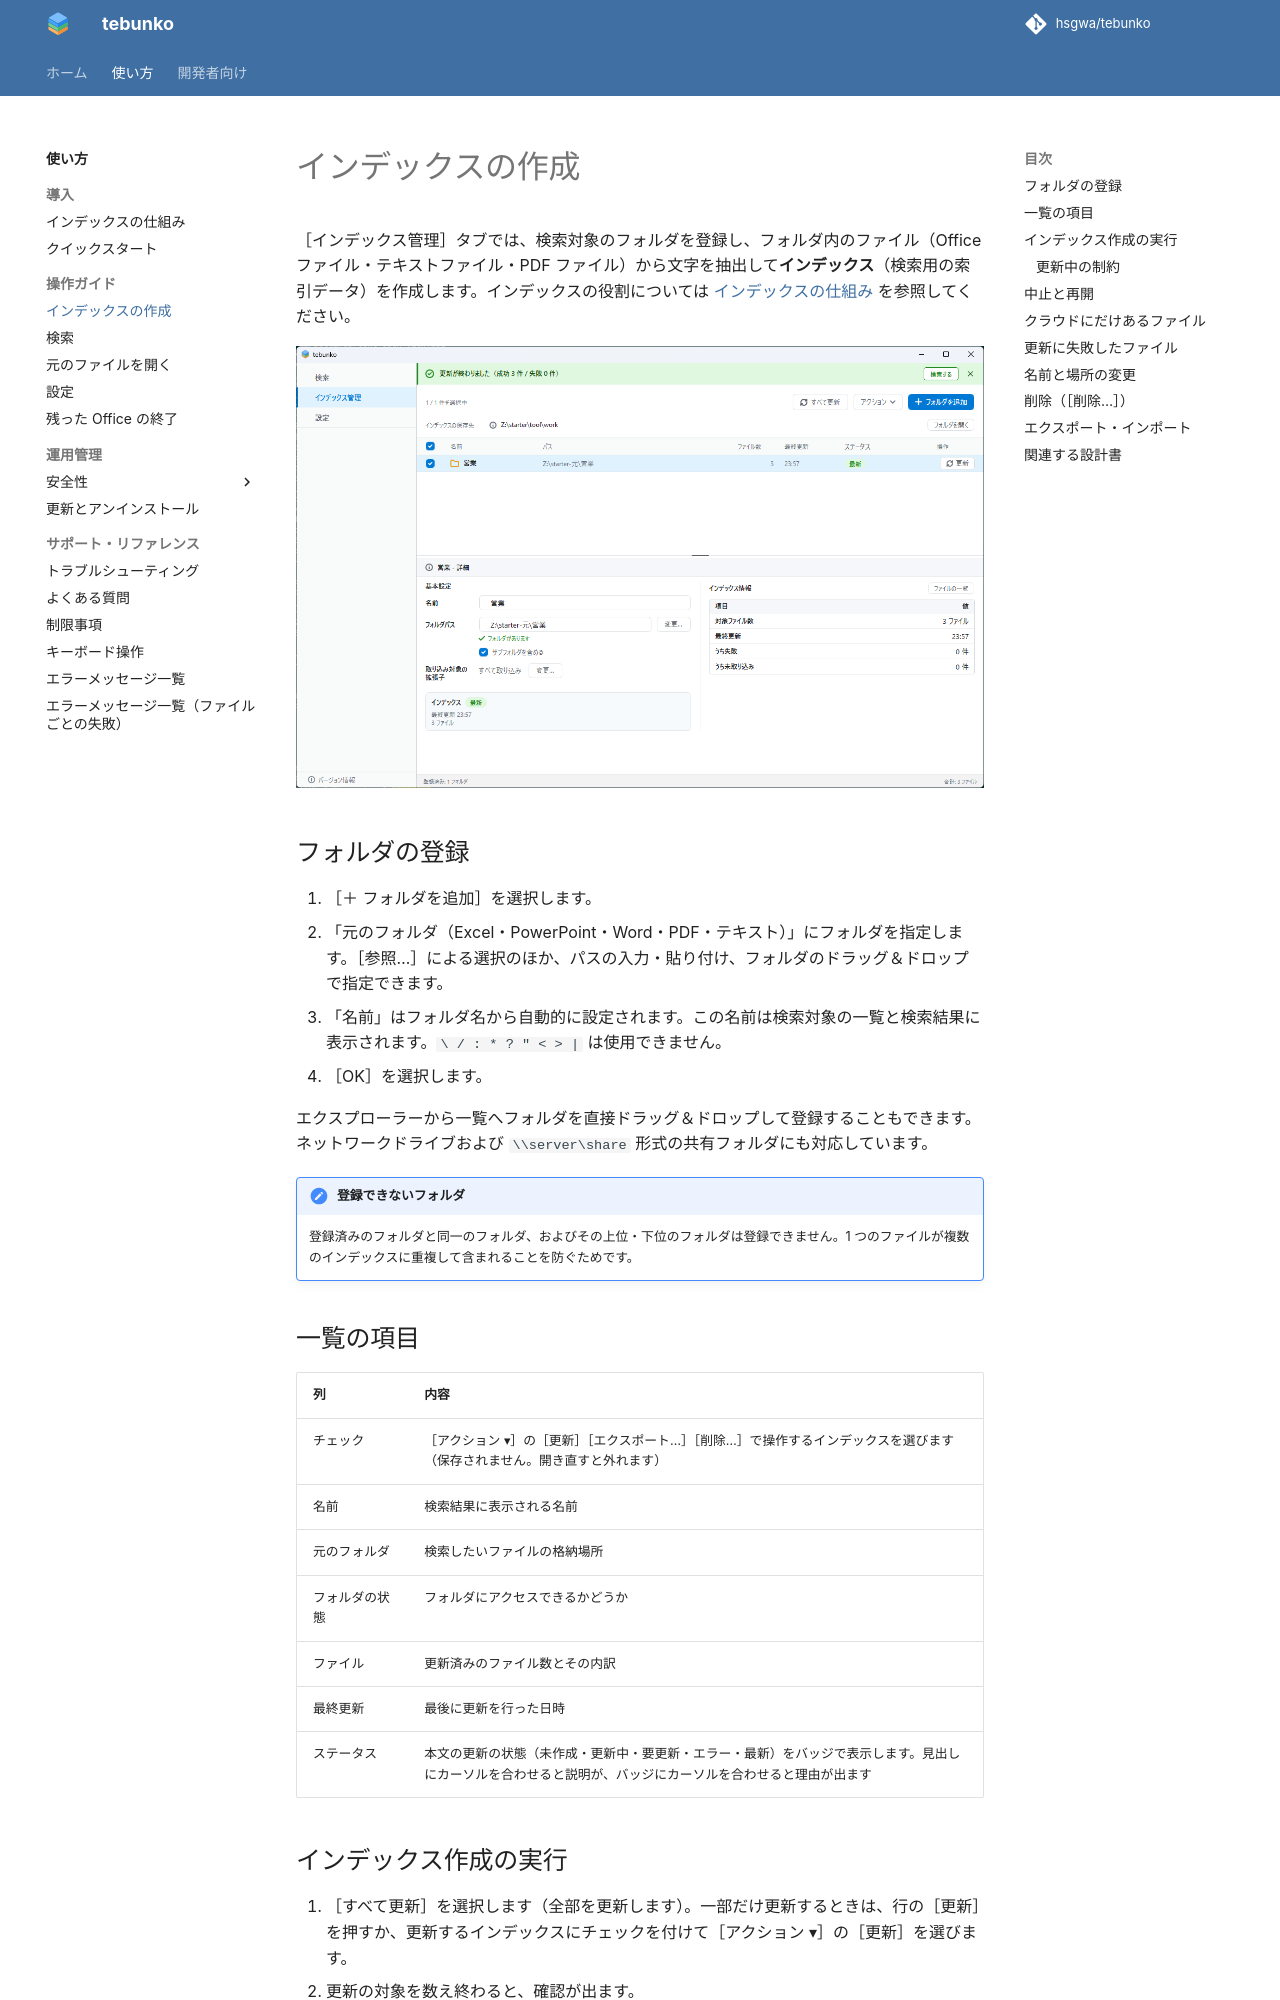

repository: hsgwa/tebunko · page: guide/indexing/index.html · generator: mkdocs

# インデックスの作成

［インデックス管理］タブでは、検索対象のフォルダを登録し、フォルダ内のファイル（Office ファイル・テキストファイル・PDF ファイル）から文字を抽出して**インデックス**（検索用の索引データ）を作成します。インデックスの役割については [インデックスの仕組み](about-index.md) を参照してください。

![［インデックス管理］タブ。インデックスの一覧と、更新済みのファイル数が表示されている](../images/screens/index-tab/normal.png)

## フォルダの登録

1. ［＋ フォルダを追加］を選択します。
2. 「元のフォルダ（Excel・PowerPoint・Word・PDF・テキスト）」にフォルダを指定します。［参照…］による選択のほか、パスの入力・貼り付け、フォルダのドラッグ＆ドロップで指定できます。
3. 「名前」はフォルダ名から自動的に設定されます。この名前は検索対象の一覧と検索結果に表示されます。`\ / : * ? " < > |` は使用できません。
4. ［OK］を選択します。

エクスプローラーから一覧へフォルダを直接ドラッグ＆ドロップして登録することもできます。ネットワークドライブおよび `\\server\share` 形式の共有フォルダにも対応しています。

!!! note "登録できないフォルダ"
    登録済みのフォルダと同一のフォルダ、およびその上位・下位のフォルダは登録できません。1 つのファイルが複数のインデックスに重複して含まれることを防ぐためです。

## 一覧の項目

| 列 | 内容 |
|---|---|
| チェック | ［アクション ▾］の［更新］［エクスポート…］［削除…］で操作するインデックスを選びます（保存されません。開き直すと外れます） |
| 名前 | 検索結果に表示される名前 |
| 元のフォルダ | 検索したいファイルの格納場所 |
| フォルダの状態 | フォルダにアクセスできるかどうか |
| ファイル | 更新済みのファイル数とその内訳 |
| 最終更新 | 最後に更新を行った日時 |
| ステータス | 本文の更新の状態（未作成・更新中・要更新・エラー・最新）をバッジで表示します。見出しにカーソルを合わせると説明が、バッジにカーソルを合わせると理由が出ます |
